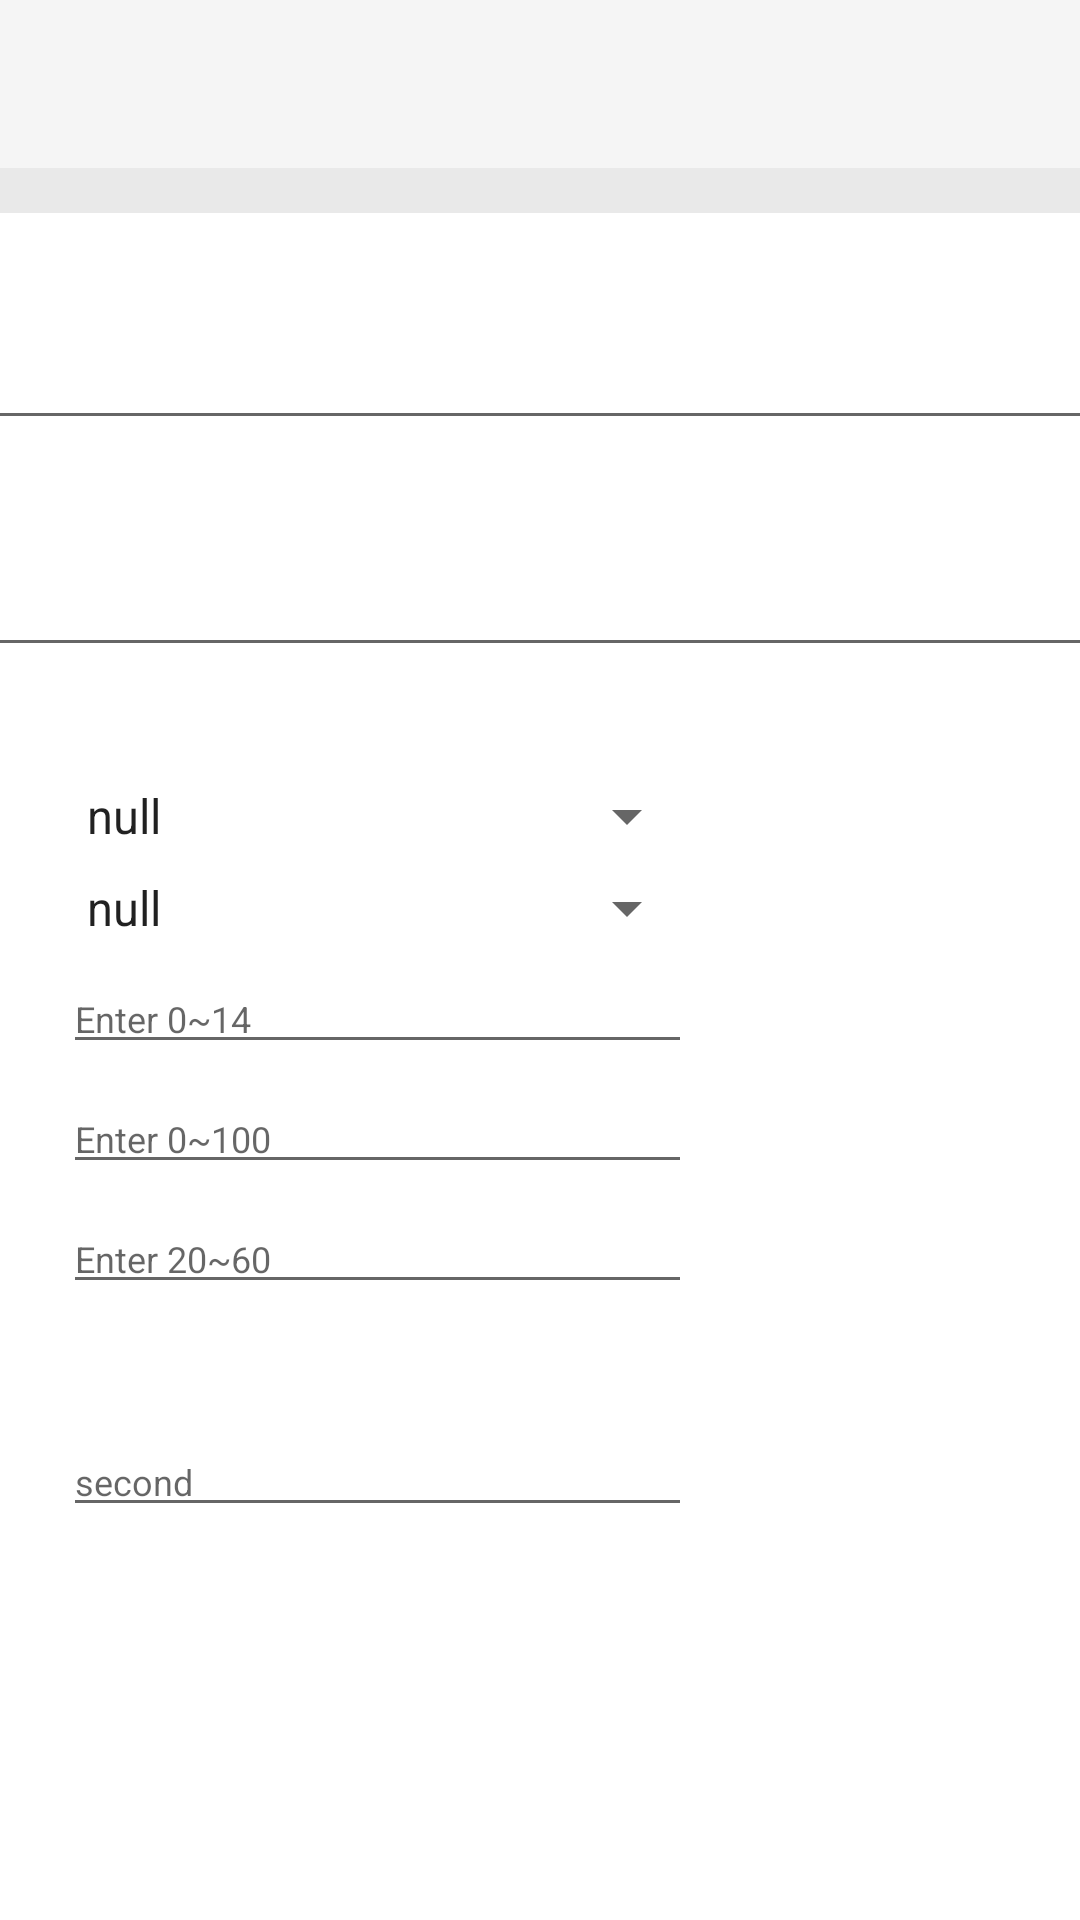

Android layout source for this screen:
<!-- AndroidManifest.xml: application theme AppTheme -->
<!-- res/layout/activity_step_editor.xml -->
<?xml version="1.0" encoding="utf-8"?>
<LinearLayout
    xmlns:android="http://schemas.android.com/apk/res/android"
    xmlns:app="http://schemas.android.com/apk/res-auto"
    xmlns:tools="http://schemas.android.com/tools"
    android:orientation="vertical"
    android:gravity="center|top"
    android:background="@color/lightgray"
    android:layout_width="match_parent"
    android:layout_height="match_parent">

    <android.support.v7.widget.Toolbar
        android:id="@+id/toolbar"
        android:layout_width="match_parent"
        android:layout_height="wrap_content"
        android:background="?attr/colorPrimary"
        android:minHeight="?attr/actionBarSize"/>

    <LinearLayout
        android:layout_width="700dp"
        android:layout_height="match_parent"
        android:layout_marginTop="15dp"
        android:background="@color/white"
        android:orientation="vertical">

        <TextView
            android:id="@+id/tv_title"
            android:layout_width="wrap_content"
            android:layout_height="wrap_content"
            android:layout_marginStart="30dp"
            android:layout_marginTop="10dp"
            android:text="Title"
            android:textSize="18sp" />

        <EditText
            android:id="@+id/edit_title"
            android:layout_width="match_parent"
            android:layout_height="wrap_content"
            android:layout_marginEnd="30dp"
            android:layout_marginStart="30dp" />

        <TextView
            android:id="@+id/tv_description"
            android:layout_width="wrap_content"
            android:layout_height="wrap_content"
            android:layout_marginStart="30dp"
            android:layout_marginTop="10dp"
            android:text="Description"
            android:textSize="18sp" />

        <EditText
            android:id="@+id/edit_description"
            android:layout_width="match_parent"
            android:layout_height="wrap_content"
            android:layout_marginEnd="30dp"
            android:layout_marginStart="30dp" />

        <TableLayout
            android:layout_width="match_parent"
            android:layout_height="wrap_content"
            android:layout_marginEnd="300dp"
            android:layout_marginStart="30dp"
            android:orientation="vertical"
            android:stretchColumns="*">

            <TableRow
                android:layout_width="fill_parent"
                android:layout_height="fill_parent">

                <TextView
                    android:id="@+id/tv_setto"
                    android:layout_width="wrap_content"
                    android:layout_height="wrap_content"
                    android:layout_marginTop="10dp"
                    android:text="Goal Value"
                    android:textSize="18sp" />
            </TableRow>

            <TableRow
                android:layout_width="match_parent"
                android:layout_height="wrap_content"
                android:padding="10px">

                <TextView
                    android:id="@+id/Pump1"
                    android:layout_width="match_parent"
                    android:layout_height="wrap_content"
                    android:text="Pump 1" />

                <Spinner
                    android:id="@+id/spinner_pump1"
                    android:layout_width="match_parent"
                    android:layout_height="wrap_content"
                    android:entries="@array/pumpArr" />
            </TableRow>

            <TableRow
                android:layout_width="match_parent"
                android:layout_height="match_parent"
                android:padding="10px"
                android:visibility="gone">

                <TextView
                    android:id="@+id/tv_Pump2"
                    android:layout_width="match_parent"
                    android:layout_height="wrap_content"
                    android:text="Pump 2" />

                <Spinner
                    android:id="@+id/spinner_pump2"
                    android:layout_width="match_parent"
                    android:layout_height="wrap_content"
                    android:entries="@array/pumpArr" />
            </TableRow>

            <TableRow
                android:layout_width="match_parent"
                android:layout_height="match_parent"
                android:visibility="gone"
                android:padding="10px">

                <TextView
                    android:id="@+id/tv_Pump3"
                    android:layout_width="match_parent"
                    android:layout_height="wrap_content"
                    android:text="Pump 3" />

                <Spinner
                    android:id="@+id/spinner_pump3"
                    android:layout_width="match_parent"
                    android:layout_height="wrap_content"

                    android:entries="@array/pumpArr" />
            </TableRow>

            <TableRow
                android:layout_width="match_parent"
                android:layout_height="match_parent"
                android:padding="10px">

                <TextView
                    android:id="@+id/tv_stir"
                    android:layout_width="match_parent"
                    android:layout_height="wrap_content"
                    android:text="Stir" />

                <Spinner
                    android:id="@+id/spinner_stir"
                    android:layout_width="match_parent"
                    android:layout_height="wrap_content"
                    android:entries="@array/stirArr" />

            </TableRow>

            <TableRow
                android:layout_width="match_parent"
                android:layout_height="match_parent"
                android:padding="10px">

                <TextView
                    android:id="@+id/tv_pH"
                    android:layout_width="match_parent"
                    android:layout_height="wrap_content"
                    android:text="pH" />

                <EditText
                    android:id="@+id/et_pH"
                    android:layout_width="wrap_content"
                    android:layout_height="wrap_content"
                    android:ems="10"
                    android:hint="Enter 0~14"
                    android:inputType="number"
                    android:textSize="12sp" />
            </TableRow>

            <TableRow
                android:layout_width="match_parent"
                android:layout_height="match_parent"
                android:padding="10px">

                <TextView
                    android:id="@+id/tv_DO"
                    android:layout_width="match_parent"
                    android:layout_height="wrap_content"
                    android:text="DO" />

                <EditText
                    android:id="@+id/et_DO"
                    android:layout_width="wrap_content"
                    android:layout_height="wrap_content"
                    android:ems="10"
                    android:hint="Enter 0~100"
                    android:inputType="number"
                    android:textSize="12sp" />
            </TableRow>

            <TableRow
                android:layout_width="match_parent"
                android:layout_height="match_parent"
                android:padding="10px">
                <TextView
                    android:id="@+id/tv_TMP"
                    android:layout_width="match_parent"
                    android:layout_height="wrap_content"
                    android:text="Temperature" />

                <EditText
                    android:id="@+id/et_TMP"
                    android:layout_width="wrap_content"
                    android:layout_height="wrap_content"
                    android:ems="10"
                    android:hint="Enter 20~60"
                    android:inputType="number"
                    android:textSize="12sp" />

            </TableRow>

            <TableRow
                android:layout_width="match_parent"
                android:layout_height="match_parent">

                <TextView
                    android:id="@+id/tv_endif"
                    android:layout_width="wrap_content"
                    android:layout_height="wrap_content"
                    android:layout_marginTop="10dp"
                    android:text="Run Time"
                    android:textSize="18sp" />
            </TableRow>

            <TableRow
                android:layout_width="match_parent"
                android:layout_height="match_parent"
                android:padding="10px">

                <TextView
                    android:id="@+id/tv_TIME"
                    android:layout_width="match_parent"
                    android:layout_height="wrap_content"
                    android:text="Time" />

                <EditText
                    android:id="@+id/et_TIME"
                    android:layout_width="match_parent"
                    android:layout_height="wrap_content"
                    android:hint="second"
                    android:inputType="number"
                    android:textSize="12sp" />
            </TableRow>
        </TableLayout>


    </LinearLayout>

</LinearLayout>
<!-- resources referenced by this layout -->
<resources>
  <string-array name="pumpArr">
          <item>null</item>
          <item>0</item>
          <item>5</item>
          <item>10</item>
          <item>15</item>
          <item>20</item>
          <item>25</item>
          <item>30</item>
          <item>35</item>
          <item>40</item>
          <item>45</item>
          <item>50</item>
          <item>55</item>
          <item>60</item>
          <item>65</item>
          <item>70</item>
          <item>75</item>
          <item>80</item>
          <item>85</item>
          <item>90</item>
          <item>95</item>
          <item>100</item>
          <item>105</item>
          <item>110</item>
          <item>115</item>
          <item>120</item>
          <item>125</item>
          <item>130</item>
          <item>135</item>
          <item>140</item>
          <item>145</item>
          <item>150</item>
          <item>155</item>
          <item>160</item>
          <item>165</item>
          <item>170</item>
          <item>175</item>
          <item>180</item>
          <item>185</item>
          <item>190</item>
          <item>195</item>
          <item>200</item>
          <item>205</item>
          <item>210</item>
          <item>215</item>
          <item>220</item>
          <item>225</item>
          <item>230</item>
          <item>235</item>
          <item>240</item>
          <item>245</item>
          <item>250</item>
          <item>255</item>
          <item>-5</item>
          <item>-10</item>
          <item>-15</item>
          <item>-20</item>
          <item>-25</item>
          <item>-30</item>
          <item>-35</item>
          <item>-40</item>
          <item>-45</item>
          <item>-50</item>
          <item>-55</item>
          <item>-60</item>
          <item>-65</item>
          <item>-70</item>
          <item>-75</item>
          <item>-80</item>
          <item>-85</item>
          <item>-90</item>
          <item>-95</item>
          <item>-100</item>
          <item>-105</item>
          <item>-110</item>
          <item>-115</item>
          <item>-120</item>
          <item>-125</item>
          <item>-130</item>
          <item>-135</item>
          <item>-140</item>
          <item>-145</item>
          <item>-150</item>
          <item>-155</item>
          <item>-160</item>
          <item>-165</item>
          <item>-170</item>
          <item>-175</item>
          <item>-180</item>
          <item>-185</item>
          <item>-190</item>
          <item>-195</item>
          <item>-200</item>
          <item>-205</item>
          <item>-210</item>
          <item>-215</item>
          <item>-220</item>
          <item>-225</item>
          <item>-230</item>
          <item>-235</item>
          <item>-240</item>
          <item>-245</item>
          <item>-250</item>
          <item>-255</item>
      </string-array>
  <string-array name="stirArr">
          <item>null</item>
          <item>0</item>
          <item>200</item>
          <item>300</item>
          <item>400</item>
          <item>500</item>
          <item>600</item>
          <item>700</item>
          <item>800</item>
          <item>900</item>
          <item>1000</item>
          <item>1100</item>
          <item>1200</item>
          <item>1300</item>
          <item>1400</item>
          <item>1500</item>
      </string-array>
  <color name="lightgray">#e9e9e9</color>
  <color name="white">#ffffff</color>
  <style name="AppTheme" parent="@style/Theme.AppCompat.Light.NoActionBar">
                  
                  <item name="android:windowTranslucentStatus">true</item>
                  <item name="android:navigationBarColor">@android:color/black</item>
                  <item name="android:fitsSystemWindows">true</item>
                  
              </style>
</resources>
